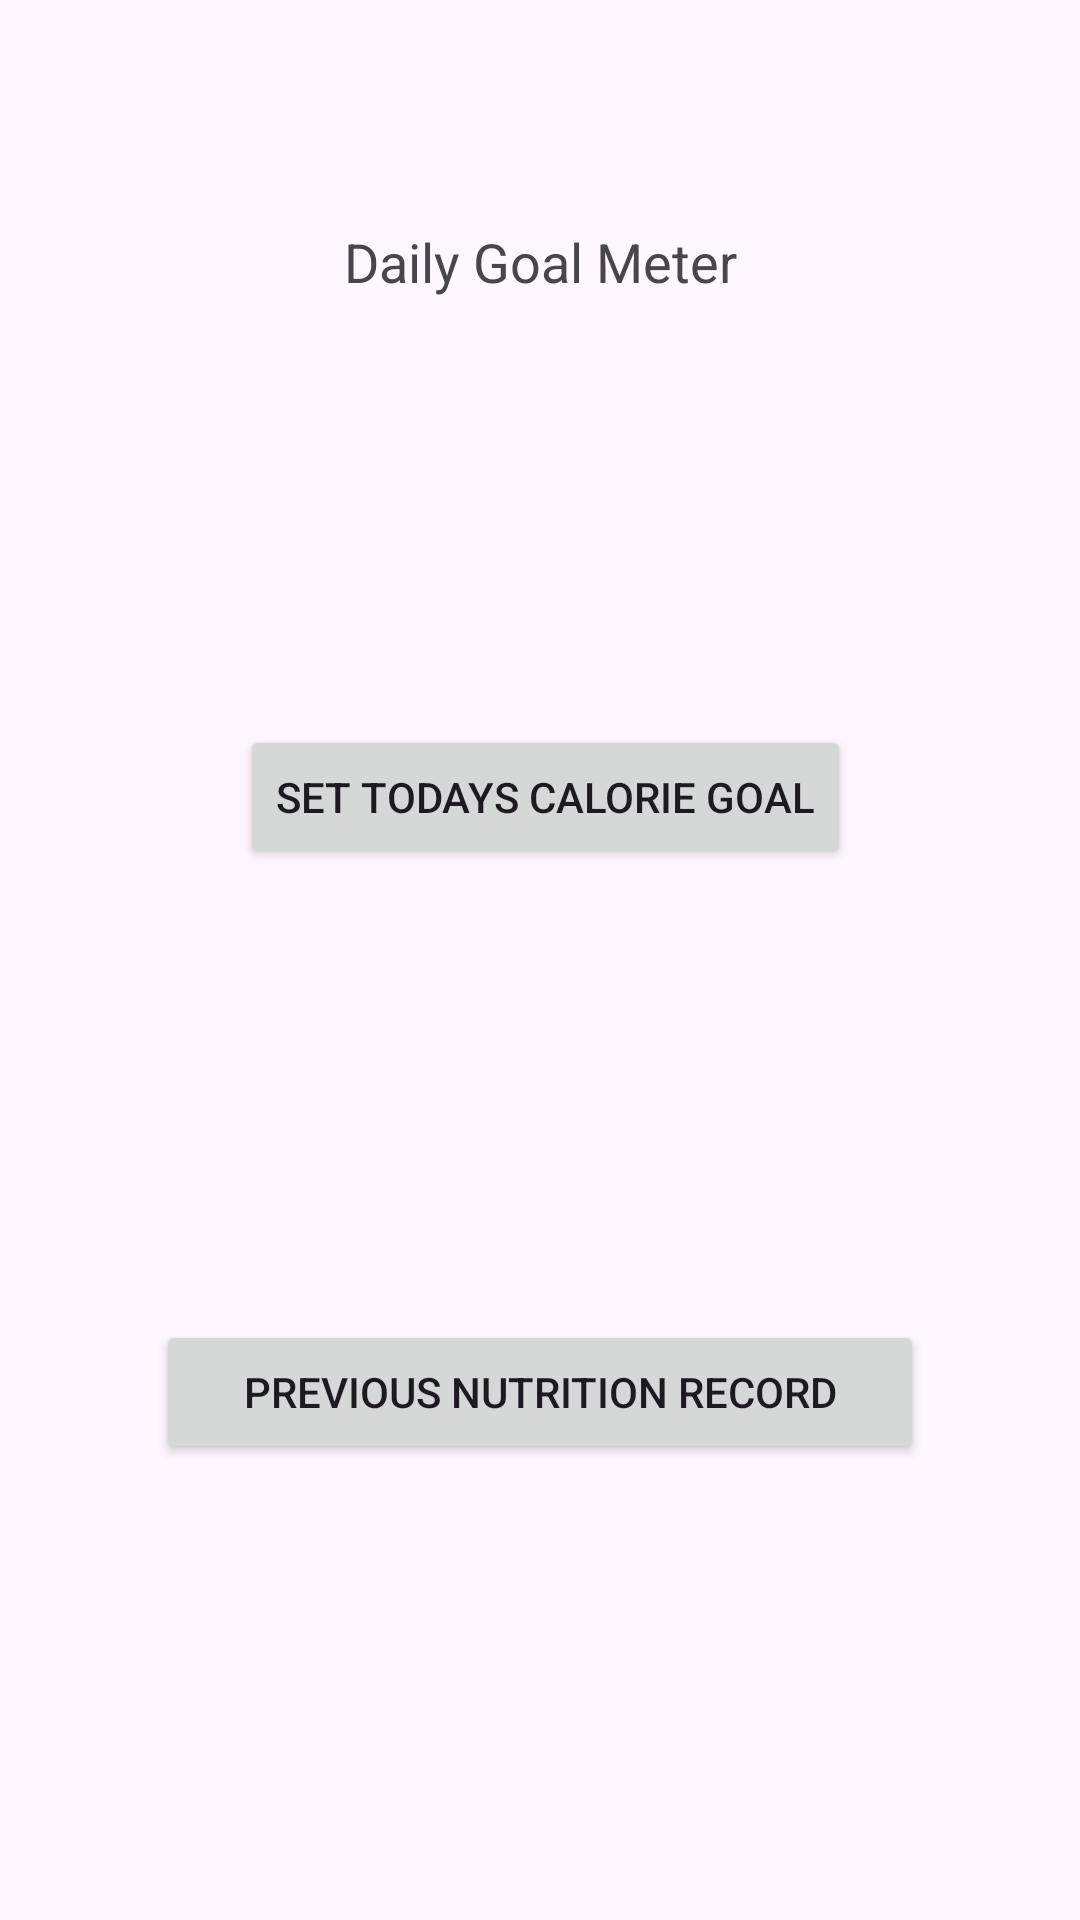

Here is an Android app screen rendered from its layout file. Give the layout XML and the strings, colors and styles it references.
<!-- AndroidManifest.xml: application theme Theme.TotalHealthPlus -->
<!-- res/layout/fragment_second.xml -->
<?xml version="1.0" encoding="utf-8"?>
<androidx.constraintlayout.widget.ConstraintLayout xmlns:android="http://schemas.android.com/apk/res/android"
    xmlns:app="http://schemas.android.com/apk/res-auto"
    xmlns:tools="http://schemas.android.com/tools"
    android:layout_width="match_parent"
    android:layout_height="match_parent"
    tools:context=".MainActivity">

    <Button
        android:id="@+id/button3"
        android:layout_width="wrap_content"
        android:layout_height="wrap_content"
        android:layout_marginBottom="152dp"
        android:width="256dp"
        android:onClick="PreGoals"
        android:text="Previous Nutrition Record"
        app:layout_constraintBottom_toBottomOf="parent"
        app:layout_constraintEnd_toEndOf="parent"
        app:layout_constraintStart_toStartOf="parent"
        app:layout_constraintTop_toBottomOf="@+id/goalButton" />

    <TextView
        android:id="@+id/textView"
        android:layout_width="0dp"
        android:layout_height="0dp"
        android:layout_marginStart="38dp"
        android:layout_marginTop="21dp"
        android:layout_marginEnd="38dp"
        android:layout_marginBottom="54dp"
        android:gravity="center"
        android:text="Main Dashboard"
        android:textSize="34sp"
        app:layout_constraintBottom_toTopOf="@+id/textView10"
        app:layout_constraintEnd_toEndOf="parent"
        app:layout_constraintStart_toStartOf="parent"
        app:layout_constraintTop_toTopOf="parent" />

    <ProgressBar
        android:id="@+id/progBar"
        style="?android:attr/progressBarStyleHorizontal"
        android:layout_width="0dp"
        android:layout_height="0dp"
        android:layout_marginStart="68dp"
        android:layout_marginEnd="68dp"
        android:layout_marginBottom="192dp"
        app:layout_constraintBottom_toTopOf="@+id/goalButton"
        app:layout_constraintEnd_toEndOf="parent"
        app:layout_constraintStart_toStartOf="parent"
        app:layout_constraintTop_toBottomOf="@+id/textView10" />

    <TextView
        android:id="@+id/textView10"
        android:layout_width="wrap_content"
        android:layout_height="wrap_content"
        android:layout_marginBottom="43dp"
        android:text="Daily Goal Meter"
        android:textSize="18dp"
        app:layout_constraintBottom_toTopOf="@+id/progBar"
        app:layout_constraintEnd_toEndOf="parent"
        app:layout_constraintStart_toStartOf="parent"
        app:layout_constraintTop_toBottomOf="@+id/textView" />

    <Button
        android:id="@+id/goalSetButton"
        android:layout_width="wrap_content"
        android:layout_height="wrap_content"
        android:layout_marginStart="28dp"
        android:layout_marginBottom="8dp"
        android:text="Set Todays Calorie Goal"
        app:layout_constraintBottom_toTopOf="@+id/button3"
        app:layout_constraintStart_toStartOf="@+id/button3"
        app:layout_constraintTop_toBottomOf="@+id/progBar" />

</androidx.constraintlayout.widget.ConstraintLayout>
<!-- resources referenced by this layout -->
<resources>
  <style name="Theme.TotalHealthPlus" parent="Base.Theme.TotalHealthPlus" />
  <style name="Base.Theme.TotalHealthPlus" parent="Theme.Material3.DayNight.NoActionBar">
          
          
      </style>
</resources>
